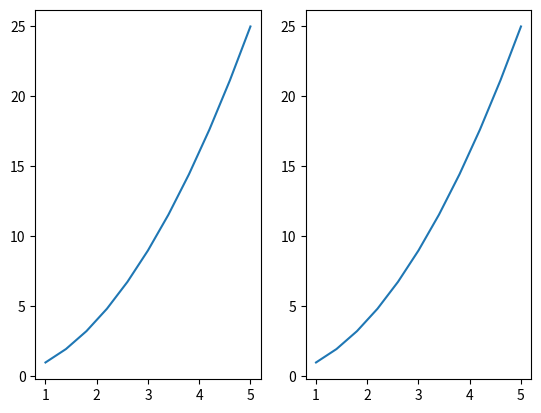

Reproduce this figure in Python.
# code
import pandas as pd
import matplotlib.pyplot as plt
import numpy as np
import seaborn as sns

x = np.linspace(1,5,11)
y=x**2

fig,axes = plt.subplots(nrows=1,ncols=2)
for current_ax in axes:
    current_ax.plot(x,y)
plt.show()